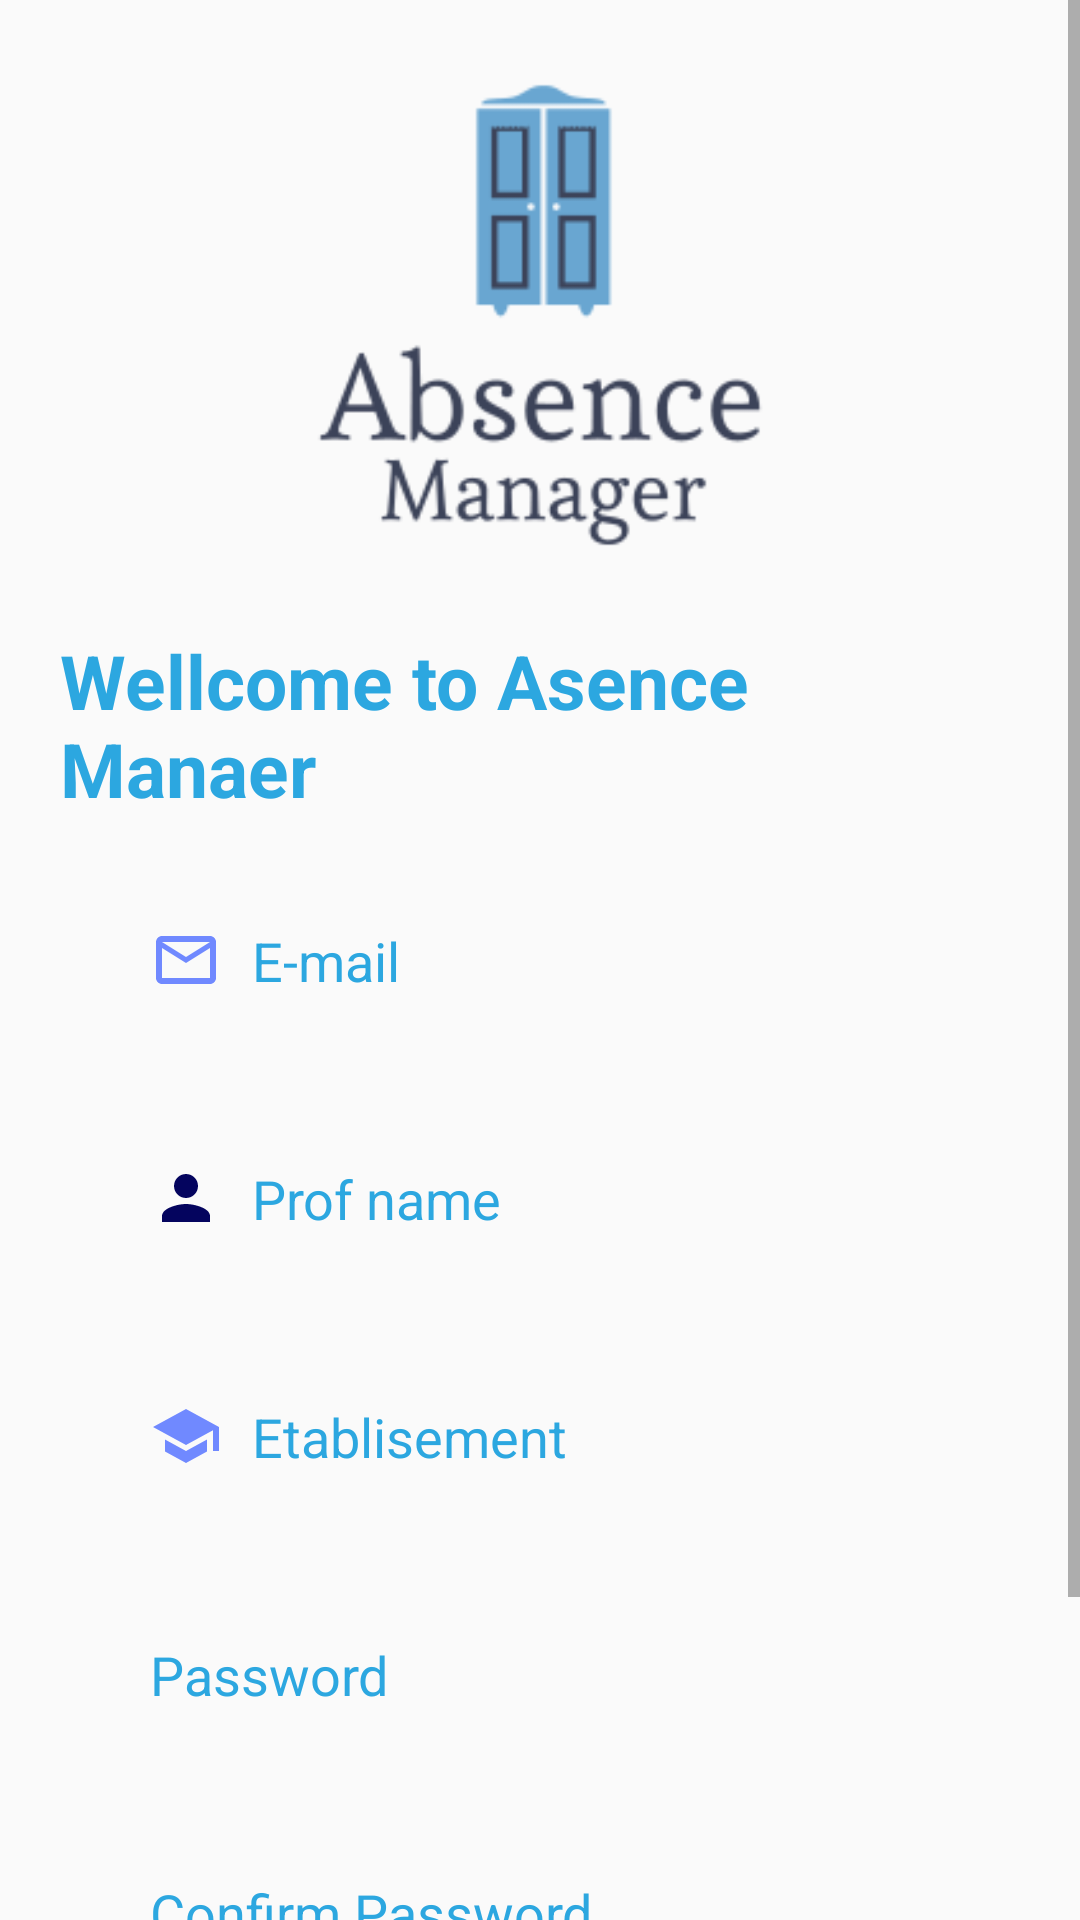

Android layout source for this screen:
<!-- AndroidManifest.xml: application theme AppTheme -->
<!-- res/layout/activity_sign_up.xml -->
<?xml version="1.0" encoding="utf-8"?>
<ScrollView
    xmlns:android="http://schemas.android.com/apk/res/android"
    xmlns:app="http://schemas.android.com/apk/res-auto"
    android:layout_width="match_parent"
    android:layout_height="wrap_content"
    xmlns:tools="http://schemas.android.com/tools"
    tools:context=".SignUp">
    <LinearLayout
        android:layout_width="match_parent"
        android:layout_height="match_parent">
    <LinearLayout
        android:layout_width="match_parent"
        android:layout_height="match_parent"
        android:layout_margin="20dp"
        android:orientation="vertical"
        android:layout_gravity="center"
        >
        <ImageView
            android:layout_width="170dp"
            android:layout_height="170dp"
            android:src="@drawable/logo"
            android:layout_gravity="center"
            />
        <TextView
            android:layout_width="wrap_content"
            android:layout_height="wrap_content"
            android:text="Wellcome to Asence Manaer"
            android:textColor="#2CA7E0"
            android:textStyle="bold"
            android:layout_gravity="center"
            android:layout_marginTop="20dp"
            android:textSize="25dp"
            />

        <EditText
            android:id="@+id/pr_Email"
            android:layout_width="300dp"
            android:layout_height="wrap_content"
            android:inputType="textEmailAddress"
            android:hint="E-mail"
            android:textColorHint="#2CA7E0"
            android:layout_gravity="center"
            android:drawableLeft="@drawable/ic_mail"
            android:drawablePadding="10dp"
            android:layout_marginTop="15dp"
            android:background="@drawable/edit"
            android:padding="20dp"
            />
        <EditText
            android:id="@+id/prof_name"
            android:layout_width="300dp"
            android:layout_height="wrap_content"
            android:inputType="text"
            android:hint="Prof name"
            android:textColorHint="#2CA7E0"
            android:layout_gravity="center"
            android:drawableLeft="@drawable/ic_person"
            android:drawablePadding="10dp"
            android:layout_marginTop="15dp"
            android:background="@drawable/edit"
            android:padding="20dp"
            />
        <EditText
            android:id="@+id/et"
            android:layout_width="300dp"
            android:layout_height="wrap_content"
            android:inputType="text"
            android:hint="Etablisement"
            android:textColorHint="#2CA7E0"
            android:layout_gravity="center"
            android:drawableLeft="@drawable/ic_baseline_school"
            android:drawablePadding="10dp"
            android:layout_marginTop="15dp"
            android:background="@drawable/edit"
            android:padding="20dp"
            />
        <EditText
            android:id="@+id/pr_pass"
            android:layout_width="300dp"
            android:layout_height="wrap_content"
            android:inputType="textPassword"
            android:hint="Password"
            android:textColorHint="#2CA7E0"
            android:layout_gravity="center"
            android:drawablePadding="10dp"
            android:layout_marginTop="15dp"
            android:background="@drawable/edit"
            android:padding="20dp"
            />
        <EditText
            android:id="@+id/conf_pass"
            android:layout_width="300dp"
            android:layout_height="wrap_content"
            android:inputType="textPassword"
            android:hint="Confirm Password"
            android:textColorHint="#2CA7E0"
            android:layout_gravity="center"
            android:drawablePadding="10dp"
            android:layout_marginTop="15dp"
            android:background="@drawable/edit"
            android:padding="20dp"
            />
        <Button
            android:id="@+id/register"
            android:layout_width="300dp"
            android:layout_height="60dp"
            android:layout_gravity="center"
            android:text="Register"
            android:textColor="#fff"
            android:layout_marginTop="20dp"
            android:background="@drawable/button" />
    </LinearLayout>
</LinearLayout>
</ScrollView>
<!-- resources referenced by this layout -->
<resources>
  <!-- drawable ic_baseline_school (drawable) -->
  <vector android:height="24dp" android:tint="#7089FF"
      android:viewportHeight="24" android:viewportWidth="24"
      android:width="24dp" xmlns:android="http://schemas.android.com/apk/res/android">
      <path android:fillColor="@android:color/white" android:pathData="M5,13.18v4L12,21l7,-3.82v-4L12,17l-7,-3.82zM12,3L1,9l11,6 9,-4.91V17h2V9L12,3z"/>
  </vector>
  <!-- drawable ic_mail (drawable) -->
  <vector android:height="24dp" android:tint="#7089FF"
      android:viewportHeight="24" android:viewportWidth="24"
      android:width="24dp" xmlns:android="http://schemas.android.com/apk/res/android">
      <path android:fillColor="@android:color/white" android:pathData="M20,4L4,4c-1.1,0 -1.99,0.9 -1.99,2L2,18c0,1.1 0.9,2 2,2h16c1.1,0 2,-0.9 2,-2L22,6c0,-1.1 -0.9,-2 -2,-2zM20,18L4,18L4,8l8,5 8,-5v10zM12,11L4,6h16l-8,5z"/>
  </vector>
  <!-- drawable ic_person (drawable) -->
  <vector android:height="24dp" android:tint="#04045E"
      android:viewportHeight="24" android:viewportWidth="24"
      android:width="24dp" xmlns:android="http://schemas.android.com/apk/res/android">
      <path android:fillColor="@android:color/white" android:pathData="M12,12c2.21,0 4,-1.79 4,-4s-1.79,-4 -4,-4 -4,1.79 -4,4 1.79,4 4,4zM12,14c-2.67,0 -8,1.34 -8,4v2h16v-2c0,-2.66 -5.33,-4 -8,-4z"/>
  </vector>
  <!-- drawable logo: png bitmap (drawable, 8911 bytes) -->
  <style name="AppTheme" parent="Theme.AppCompat.Light.DarkActionBar">
          
          <item name="colorPrimary">@color/colorPrimary</item>
          <item name="colorPrimaryDark">@color/colorPrimaryDark</item>
          <item name="colorAccent">@color/colorAccent</item>
      </style>
  <color name="colorPrimary">#00e5ff</color>
  <color name="colorPrimaryDark">#00b2cc</color>
  <color name="colorAccent">#00e5ff</color>
</resources>
